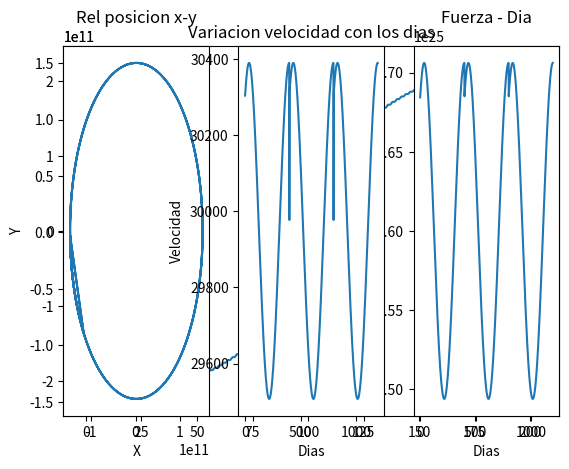

The script that saved this image:
import matplotlib.pyplot as plt
from scipy import constants

# dt = 0.001  # para el paso temporal (en segundos)
# numero_pasos = 3000  # el numero de pasos a simular
# g = 9.8  # la aceleracion de la gravedad en s m 2
# y0 = 0  # la posicion desde la que es lanzado el objeto en m
# vy = 10  # la velocidad con la que es lanzado el objeto en m/s
# y1 = 0.01  # la posicion en el instante t=0 + dt en m
# import numpy as np
#
# def actualiz():
#     tiempos = [0, 0.001]
#     alturas = [y0, y1]
#     count = 0
#     for i in range(1, numero_pasos - 1):
#     # actualizo la posicion
#         y_actual = alturas[i]
#         y_prev = alturas[i-1]
#         nueva_posicion = 2 * y_actual - y_prev - g * dt ** 2
#         print(nueva_posicion)
#         alturas.append(nueva_posicion)
#         # actualizo el tiempo
#         nuevo_tiempo = tiempos[i] + dt
#         tiempos.append(nuevo_tiempo)
#
#
#     print("conteo {}".format(count))
#     print("volvio! {}".format(alturas[count]))
#     print(len(alturas))
#     print(tiempos[-1])
#     return alturas[-1]
#
# print(actualiz())

x_tierra = [-147095000000.0, -147095000000.0]
y_tierra = [2617920000.0, 0.0]
dt = 60 * 60 * 24  # para que el paso del tiempo sea un dı́a en segundos.
tiempo_total = 400  # para simular un poco más de un año.
x_sol = 0
y_sol = 0
m_tierra = 5972*10**24
m_sol = 2*10**30
G = constants.G

dias = []
distancias = []
fuerza_x = []
fuerza_y = []
fuerza_total = []
velocidad_final = []
def orbit():
    for i in range(1, tiempo_total - 1):

        # Calculo los deltas
        delta_x = x_sol - x_tierra[-1]
        delta_y = y_sol - y_tierra[-1]

        # Calculo la fuerza de x
        f_x = ((G*m_tierra*m_sol)/((delta_x**2)+(delta_y**2)))*(
            delta_x/((delta_x**2)+(delta_y**2))**0.5)
        fuerza_x.append(f_x)

        # Actualizo la posicion en x
        x_actual = x_tierra[i]
        x_prev = x_tierra[i-1]
        x_nueva = (2 * x_actual) - x_prev + (f_x * dt ** 2) / m_tierra
        x_tierra.append(x_nueva)

        # Idem para y
        # Calculo la fuerza de y
        f_y = ((G * m_tierra * m_sol) / ((delta_x ** 2) + (delta_y ** 2))) * (
            delta_y / ((delta_x ** 2) + (delta_y ** 2))**0.5)
        fuerza_y.append(f_y)

        # Actualizo la pos en y
        y_actual = y_tierra[i]
        y_prev = y_tierra[i-1]
        y_nueva = (2 * y_actual) - y_prev + (f_y * dt ** 2) / m_tierra
        y_tierra.append(y_nueva)

        # Fuerza tot
        s = (f_x**2 + f_y**2)**0.5
        fuerza_total.append(s)

        # Velocidad
        Vfx = (x_nueva - x_actual) / dt
        Vfy = (y_nueva - y_actual) / dt
        Vf = (Vfx**2 + Vfy**2)**0.5
        velocidad_final.append(Vf)

        # Actualizo el tiempo
        dias.append(i)

        # Calculo distancia sol - tierra
        l = (x_actual**2 + y_actual**2)**0.5
        distancias.append(l)

    return distancias


print(orbit())


R = (max(orbit())+min(orbit())/2)
yies = []
for x in range(0, int(R), int(int(R)/50)):
    y = (R**2 - x**2)**0.5
    yies.append(y)
for x in range(0, int(R), int(int(R) / 50)):
    y = ((R ** 2 - x ** 2) ** 0.5)*(-1)
    yies.append(y)
for x in range(-int(R), 0, int(int(R) / 50)):
    y = ((R ** 2 - x ** 2) ** 0.5)*(-1)
    yies.append(y)
for x in range(-int(R), 0, int(int(R)/50)):
    y = (R**2 - x**2)**0.5
    yies.append(y)
yies.sort()
plt.plot(yies)
print(yies)


plt.subplot2grid((1, 3), (0, 0))
plt.title("Rel posicion x-y")
plt.xlabel("X")
plt.ylabel("Y")
plt.plot(x_tierra, y_tierra)
# plt.plot(fuerza_x)
# plt.plot(fuerza_y)
plt.subplot2grid((1, 3), (0, 2))
plt.title("Fuerza - Dia")
plt.xlabel("Dias")
plt.ylabel("Fuerza")
plt.plot(fuerza_total)
plt.subplot2grid((1, 3), (0, 1))
plt.title("Variacion velocidad con los dias")
plt.xlabel("Dias")
plt.ylabel("Velocidad")
plt.plot(velocidad_final)
plt.show()

